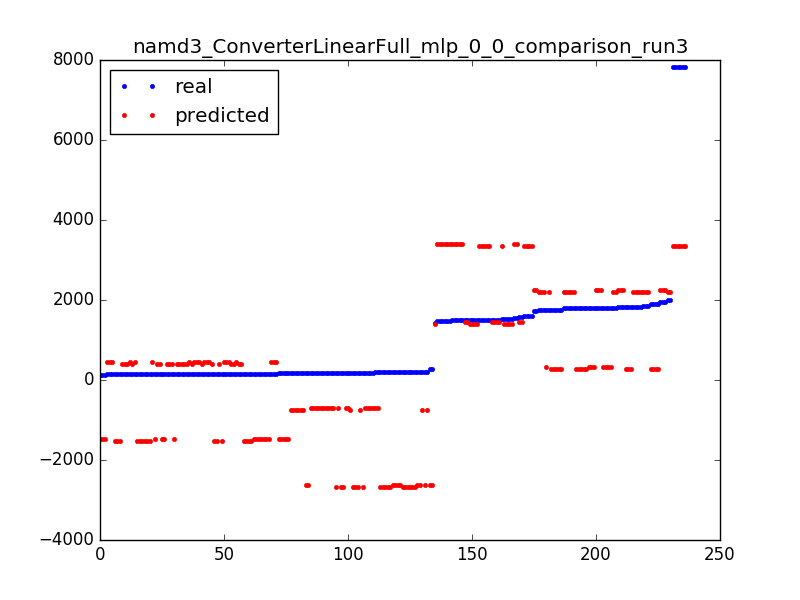

The data file committed next to this chart (first rows):
1834.0, 2196.90118862
1792, 265
191.0, -692.5
141.0, 453.3
1792, 265
205.0, -2624
7835, 3343
1939, 2244
1504, 3343
154.0, 405.8
1748, 2197
185.0, -740.1
1490, 3390
1600, 3343
184.0, -692.5
156.0, -1526
1465, 3390
120.0, -1479
7835, 3343
155.0, 405.8
1499, 3343
184.0, -2672
1809, 2197
1991, 2197
151.0, -1479
187.0, -692.5
160.0, -1479
1791, 2197
264.0, -2624
1894, 265
155.0, -1526
185.0, -2672
179.0, -692.5
1791, 2197
1805, 312.6
154.0, 453.3
155.0, -1526
1991, 2197
150.0, 453.3
185.0, -2672
155.0, 405.8
1465, 3390
151.0, 405.8
1750, 265
154.0, 405.8
155.0, -1526
151.0, 405.8
1505, 1458
1480, 3390
184.0, -692.5
7835, 3343
1521, 1411
1465, 3390
199.0, -2624
146.0, 405.8
1748, 2197
1792, 265
178.0, -2624
171.0, -1479
187.0, -692.5
175.0, -740.1
... 176 more rows
